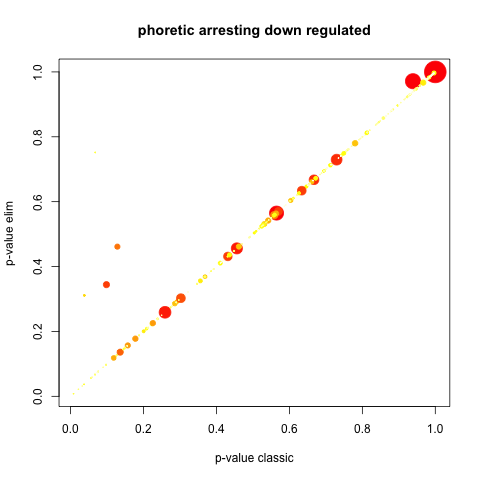

Source data for this figure (header and first rows):
GO.ID, Term, Annotated, Significant, Expected, Rank in classicFisher, classicFisher, classicKS, elimKS
GO:0006974, cellular response to DNA damage stimulus, 5, 3, 1.04, 2, 0.062, 0.0081, 0.0081
GO:0006281, DNA repair, 4, 2, 0.83, 10, 0.192, 0.0216, 0.0216
GO:0099173, postsynapse organization, 4, 1, 0.83, 118, 0.610, 0.0318, 0.0318
GO:0006259, DNA metabolic process, 7, 3, 1.46, 6, 0.159, 0.0371, 0.0371
GO:0007155, cell adhesion, 6, 2, 1.25, 28, 0.365, 0.0557, 0.0557
